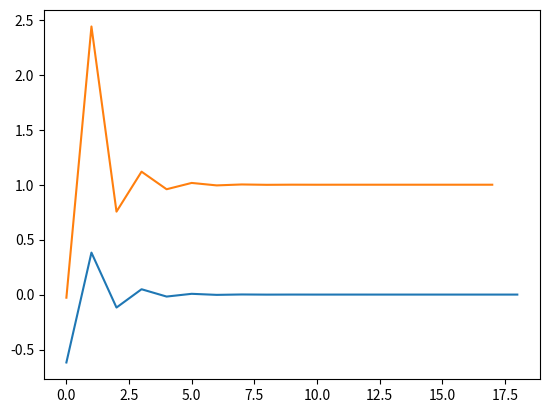

The matplotlib source for this figure:
# -*- coding: utf-8 -*-
"""
Created on Mon Oct 10 18:16:04 2022

@author: dreynolds18

Fibonacci numbers is a sequence of numbers starting with 1, 1, and the next number in the sequence is the sum of the 
previous two. So the sequence looks like 1,2,3,5,8,...

F[n] = F[n-1} + F[N-2]

1. Write a function 'make_Fibonacci' that returns the first N Fibonacci numbers. Put the function in a module named 
fibonacci  (that's just a file named fibonacci.py).  
In the module, put a test block, so that if the file were run as a program,
the first 20 Fibonacci numbers print to the screen. 

2.  Johannes Kepler (yes, that Johannes Kepler) claimed that the ratio of consecutive Fibonacci numbers converges to the
'golden ratioLinks to an external site..'   

Golden Ratio:      F[N+1]/F[N] -> (read, 'gets close to  as N increases' )  (1+sqrt(5))/2

Extend your module by defining a function 'converging_ratios' that takes an array or list F that contains Fibonacci 
numbers as input and tests to see if Kepler's claim seems correct.
Put a call to the function in the test block and run the function.

3.'Rate of convergence' is a mathematical concept that shows up in math and engineering.
if e[N] is the difference between the ratio F[N+1]/F[N} then e[N} = C*e[N}**q, C is some constant, then q is the rate of
convergence   The computation for q is

q = np.log(e[N+1]/e{N]) / np.log(e[N]/e[N-1)

Extend your module by including a function 'computre_rates' that  takes a sequence F, and computes the corresponding 
values for q and prints the last 5 values. You do not need any value for C,
The convergence rates should get close to 1 and N gets large.
"""
import numpy as np

def make_Fibonacci(n):
    """
    

    Parameters
    ----------
    n : TYPE integer
        DESCRIPTION. the length of the Fibonacci sequence returned

    Returns
    -------
    F: a list that contains the first n fibanocci number

    """
    
    F=[1,1]
    if n ==1:
        F=[1]
        #print(F)
        return F
    
    for i in range(2,n):
        F.append(F[i-1] + F[i-2])
    return F

def converging_ratios(F):
    golden_ratio = (1+np.sqrt(5))/2
    n = len(F)
    print(f"length of F is {n}")
    error = []
    for i in range(n-1):
        error.append(F[i+1]/F[i] - golden_ratio)
    return error

def computre_rates(error):
    n = len(error)
    error = [abs(x) for x in error]
    q = []
    for i in range(n-1):
        q.append(np.log(error[i+1]/error[i]) / np.log(error[i]/error[i-1]))
    return q
 
    
if __name__ =='__main__':
    print(make_Fibonacci(20))
    print(converging_ratios((make_Fibonacci(20))))
    print(computre_rates(converging_ratios((make_Fibonacci(20)))))
    
    import matplotlib.pyplot as plt
    e = (converging_ratios((make_Fibonacci(20))))
    plt.plot(e)
    
    q = (computre_rates(converging_ratios((make_Fibonacci(20)))))
    plt.plot(q)